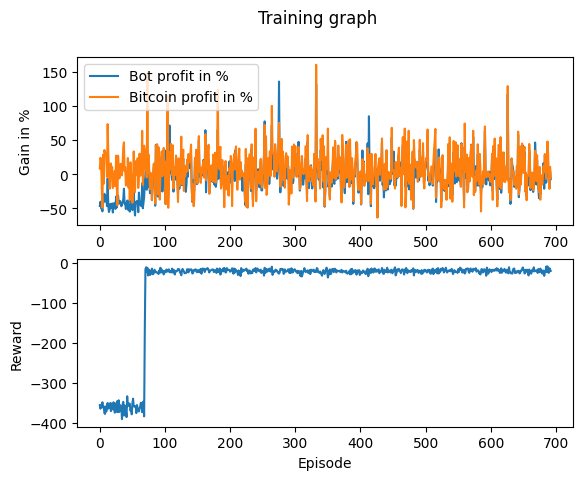

The file beside this chart, header and first rows:
Profit, Benchmark_Profit, Profit_Percent, Benchmark_Profit_Percent, Model_Reward, Overall_Reward
-4633, 832.8, -46.33, 8.328, -1, -356
-4013, 2410, -40.13, 24.1, -1, -365.1
-4989, 1915, -49.89, 19.15, -0.002992, -356.1
-4979, -2134, -49.79, -21.34, 0, -358
-5424, -4889, -54.24, -48.89, 0, -349
-4266, 2857, -42.66, 28.57, 0.01011, -362.2
-3731, -1399, -37.31, -13.99, -1, -358.9
-2860, 3545, -28.6, 35.45, -0.01107, -375.9
-4002, 3142, -40.02, 31.42, 0.02653, -378.1
-3132, 3102, -31.32, 31.02, -1, -360
-3290, 2821, -32.9, 28.21, 2.02E-05, -372
-4657, -391.5, -46.57, -3.915, -1, -356
-626.6, 7335, -6.266, 73.35, 0.00677, -350.8
-4614, 3184, -46.14, 31.84, -1, -364.9
-5523, 371.8, -55.23, 3.718, 0.00221, -359.1
-5176, -2127, -51.76, -21.27, -0.00173, -362.1
-4339, -1630, -43.39, -16.3, -0.00518, -350.9
-4974, 1588, -49.74, 15.88, -1, -371.1
-4825, 652.9, -48.25, 6.529, -1, -352.1
-4268, 1016, -42.68, 10.16, -1, -364.1
-5592, -2007, -55.92, -20.07, -1, -367.1
-4282, -76.09, -42.82, -0.7609, 0, -349.1
-4961, -1655, -49.61, -16.55, 0.00438, -357
-4215, 499, -42.15, 4.99, -1, -375
-5060, -1743, -50.6, -17.43, -0.006796, -352
-3253, 2719, -32.53, 27.19, -1, -373.2
-4853, -1582, -48.53, -15.82, -1, -368
-3647, -4545, -36.47, -45.45, -1, -345.8
-3124, 2720, -31.24, 27.2, 0, -373.7
-4099, 1184, -40.99, 11.84, 0, -344.1
-4271, -609.3, -42.71, -6.093, -1, -372.9
-3913, 146.3, -39.13, 1.463, -0.006165, -355.9
-4260, 1536, -42.6, 15.36, -1, -361
-4682, 739.4, -46.82, 7.394, 0.00241, -359
-4468, -167, -44.68, -1.67, 0, -391
-3993, 1680, -39.93, 16.8, -1, -354
-3672, 4005, -36.72, 40.05, 0.0005699, -347.9
-2112, 4676, -21.12, 46.76, -1, -382
-4301, 453.8, -43.01, 4.538, -1, -356.9
-4347, 999, -43.47, 9.99, -0.01253, -371.1
-5091, -1648, -50.91, -16.48, 0.0002496, -370.1
-4176, -247.6, -41.76, -2.476, -0.0009003, -386
-3865, -1051, -38.65, -10.51, -1, -334
-3842, 2381, -38.42, 23.81, -1, -358.8
-5262, -1934, -52.62, -19.34, -0.00263, -356.1
-4551, 23.37, -45.51, 0.2337, -1, -351.9
-5459, -3765, -54.59, -37.65, 0.02067, -352.6
-3772, 1751, -37.72, 17.51, 0, -370
-4047, 107.9, -40.47, 1.079, 0, -365.9
-4271, -1423, -42.71, -14.23, -1, -379
-5245, -4165, -52.45, -41.65, -1, -352.2
-4897, -1879, -48.97, -18.79, -0.003526, -340
-2303, 3341, -23.03, 33.41, -0.001999, -358.9
-4840, -874.8, -48.4, -8.748, 0.006102, -359.2
-6029, -2605, -60.29, -26.05, -1, -360.2
-4048, 1917, -40.48, 19.17, 0, -359.1
-4114, 1092, -41.14, 10.92, -1, -376.1
-3910, -137.3, -39.1, -1.373, -0.001756, -355.9
-4108, 2339, -41.08, 23.39, -1, -364.9
-5543, -2004, -55.43, -20.04, -0.0009467, -367
... 633 more rows
